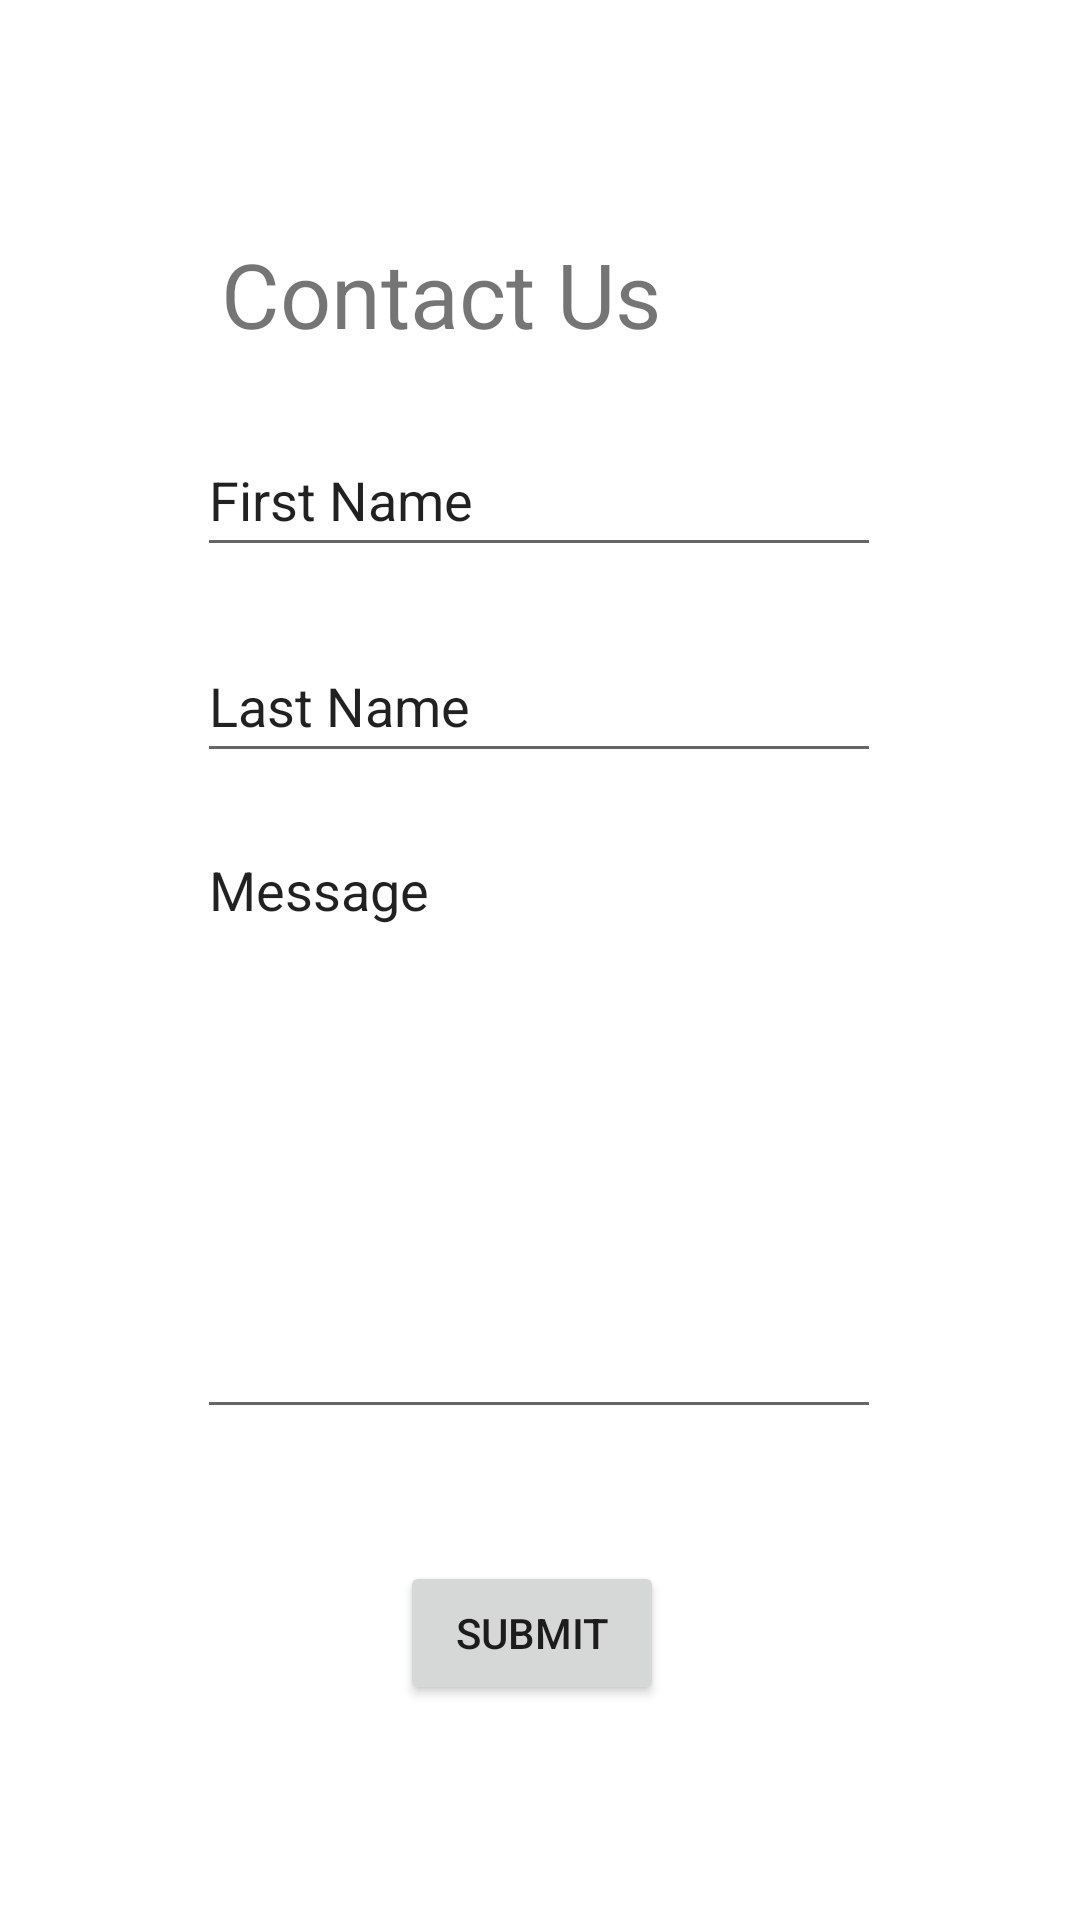

Layout XML and referenced resources for this Android screen:
<!-- AndroidManifest.xml: application theme Theme.KarunaApp -->
<!-- res/layout/fragment_contact.xml -->
<?xml version="1.0" encoding="utf-8"?>
<androidx.constraintlayout.widget.ConstraintLayout xmlns:android="http://schemas.android.com/apk/res/android"
    xmlns:app="http://schemas.android.com/apk/res-auto"
    xmlns:tools="http://schemas.android.com/tools"
    android:layout_width="match_parent"
    android:layout_height="match_parent"
    tools:context=".ui.contact.ContactFragment">


    <Button
        android:id="@+id/button"
        android:layout_width="wrap_content"
        android:layout_height="wrap_content"
        android:text="Submit"
        app:layout_constraintBottom_toBottomOf="parent"
        app:layout_constraintEnd_toEndOf="parent"
        app:layout_constraintHorizontal_bias="0.49"
        app:layout_constraintStart_toStartOf="parent"
        app:layout_constraintTop_toTopOf="parent"
        app:layout_constraintVertical_bias="0.879" />

    <TextView
        android:id="@+id/textView2"
        android:layout_width="wrap_content"
        android:layout_height="wrap_content"
        android:text="Contact Us"
        android:textSize="30sp"
        app:layout_constraintBottom_toTopOf="@+id/button"
        app:layout_constraintEnd_toEndOf="parent"
        app:layout_constraintHorizontal_bias="0.346"
        app:layout_constraintStart_toStartOf="parent"
        app:layout_constraintTop_toTopOf="parent"
        app:layout_constraintVertical_bias="0.162" />

    <EditText
        android:id="@+id/inputFirstName"
        android:layout_width="228dp"
        android:layout_height="48dp"
        android:ems="10"
        android:inputType="textPersonName"
        android:text="First Name"
        app:layout_constraintBottom_toBottomOf="parent"
        app:layout_constraintEnd_toEndOf="parent"
        app:layout_constraintHorizontal_bias="0.497"
        app:layout_constraintStart_toStartOf="parent"
        app:layout_constraintTop_toTopOf="parent"
        app:layout_constraintVertical_bias="0.238" />

    <EditText
        android:id="@+id/inputSecondName"
        android:layout_width="228dp"
        android:layout_height="48dp"
        android:ems="10"
        android:inputType="textPersonName"
        android:text="Last Name"
        app:layout_constraintBottom_toBottomOf="parent"
        app:layout_constraintEnd_toEndOf="parent"
        app:layout_constraintHorizontal_bias="0.497"
        app:layout_constraintStart_toStartOf="parent"
        app:layout_constraintTop_toTopOf="parent"
        app:layout_constraintVertical_bias="0.354" />

    <EditText
        android:id="@+id/inputMessage"
        android:layout_width="228dp"
        android:layout_height="202dp"
        android:ems="10"
        android:gravity="start|top"
        android:inputType="textMultiLine"
        android:text="Message"
        app:layout_constraintBottom_toTopOf="@+id/button"
        app:layout_constraintEnd_toEndOf="parent"
        app:layout_constraintHorizontal_bias="0.497"
        app:layout_constraintStart_toStartOf="parent"
        app:layout_constraintTop_toBottomOf="@+id/inputSecondName"
        app:layout_constraintVertical_bias="0.275" />

</androidx.constraintlayout.widget.ConstraintLayout>
<!-- resources referenced by this layout -->
<resources>
  <style name="Theme.KarunaApp" parent="Theme.MaterialComponents.DayNight.DarkActionBar">
          
          <item name="colorPrimary">@color/purple_500</item>
          <item name="colorPrimaryVariant">@color/purple_700</item>
          <item name="colorOnPrimary">@color/white</item>
          
          <item name="colorSecondary">@color/teal_200</item>
          <item name="colorSecondaryVariant">@color/teal_700</item>
          <item name="colorOnSecondary">@color/black</item>
          
          <item name="android:statusBarColor" tools:targetApi="l">?attr/colorPrimaryVariant</item>
          
      </style>
  <!-- not gathered from this repository: default colours our renderer supplied (Android Studio template values) -->
  <color name="purple_500">#FF6200EE</color>
  <color name="purple_700">#FF3700B3</color>
  <color name="teal_200">#FF03DAC5</color>
  <color name="teal_700">#FF018786</color>
  <color name="black">#FF000000</color>
  <color name="white">#FFFFFFFF</color>
</resources>
